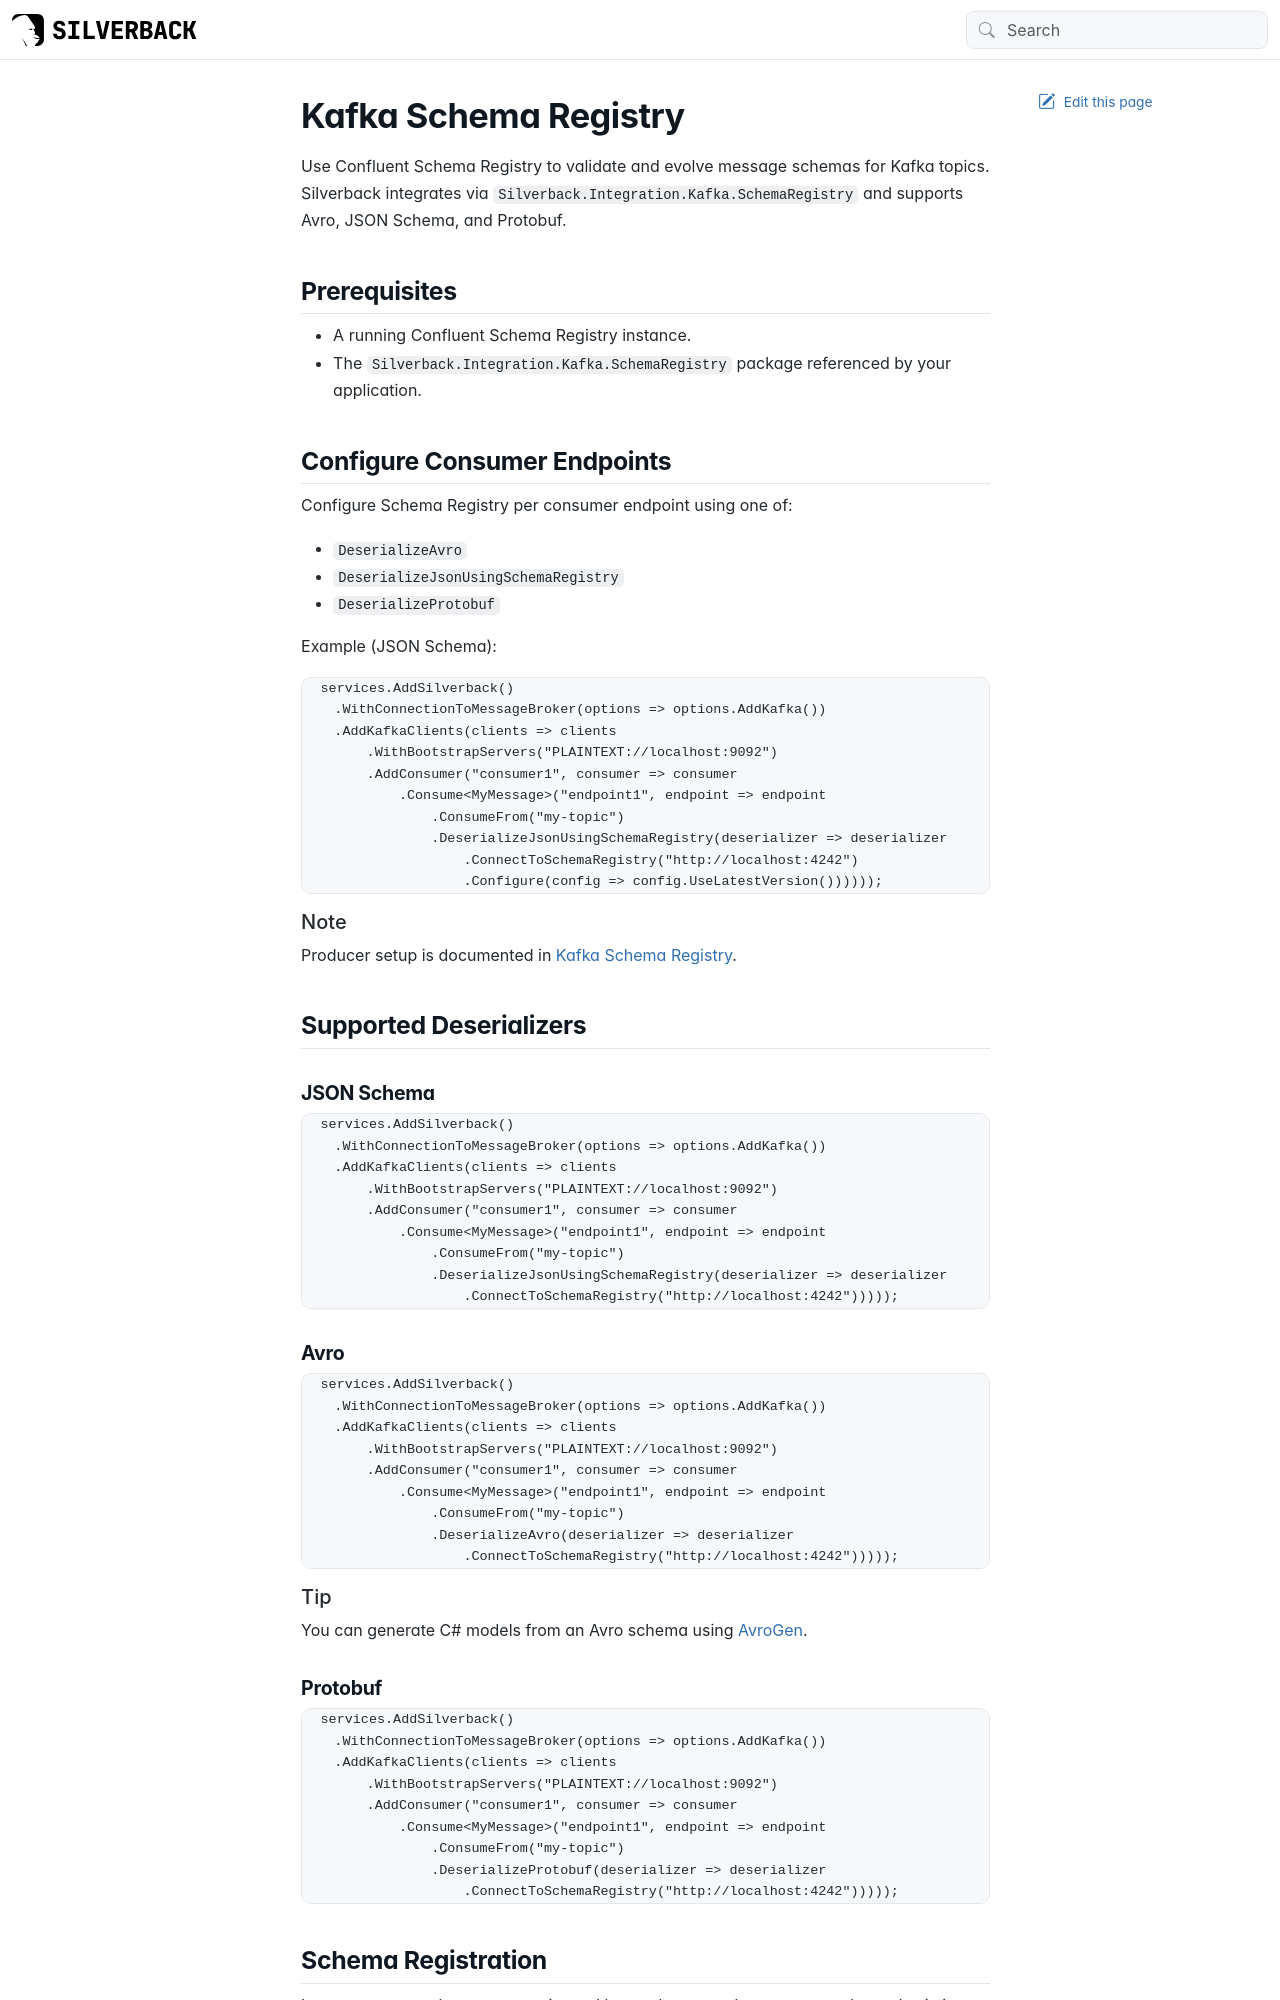

repository: BEagle1984/silverback · page: guides/broker/consuming/kafka/schema-registry.html · generator: jekyll

---
uid: kafka-schema-registry-deserializer
---

# Kafka Schema Registry

Use Confluent Schema Registry to validate and evolve message schemas for Kafka topics. Silverback integrates via `Silverback.Integration.Kafka.SchemaRegistry` and supports Avro, JSON Schema, and Protobuf.

## Prerequisites

- A running Confluent Schema Registry instance.
- The `Silverback.Integration.Kafka.SchemaRegistry` package referenced by your application.

## Configure Consumer Endpoints

Configure Schema Registry per consumer endpoint using one of:

- `DeserializeAvro`
- `DeserializeJsonUsingSchemaRegistry`
- `DeserializeProtobuf`

Example (JSON Schema):

```csharp
services.AddSilverback()
    .WithConnectionToMessageBroker(options => options.AddKafka())
    .AddKafkaClients(clients => clients
        .WithBootstrapServers("PLAINTEXT://localhost:9092")
        .AddConsumer("consumer1", consumer => consumer
            .Consume<MyMessage>("endpoint1", endpoint => endpoint
                .ConsumeFrom("my-topic")
                .DeserializeJsonUsingSchemaRegistry(deserializer => deserializer
                    .ConnectToSchemaRegistry("http://localhost:4242")
                    .Configure(config => config.UseLatestVersion())))));
```

> [!Note]
> Producer setup is documented in <xref:kafka-schema-registry-serializer>.

## Supported Deserializers

### JSON Schema

```csharp
services.AddSilverback()
    .WithConnectionToMessageBroker(options => options.AddKafka())
    .AddKafkaClients(clients => clients
        .WithBootstrapServers("PLAINTEXT://localhost:9092")
        .AddConsumer("consumer1", consumer => consumer
            .Consume<MyMessage>("endpoint1", endpoint => endpoint
                .ConsumeFrom("my-topic")
                .DeserializeJsonUsingSchemaRegistry(deserializer => deserializer
                    .ConnectToSchemaRegistry("http://localhost:4242")))));
```

### Avro

```csharp
services.AddSilverback()
    .WithConnectionToMessageBroker(options => options.AddKafka())
    .AddKafkaClients(clients => clients
        .WithBootstrapServers("PLAINTEXT://localhost:9092")
        .AddConsumer("consumer1", consumer => consumer
            .Consume<MyMessage>("endpoint1", endpoint => endpoint
                .ConsumeFrom("my-topic")
                .DeserializeAvro(deserializer => deserializer
                    .ConnectToSchemaRegistry("http://localhost:4242")))));
```

> [!Tip]
> You can generate C# models from an Avro schema using [AvroGen](https://www.nuget.org/packages/Confluent.Apache.Avro.AvroGen/).
